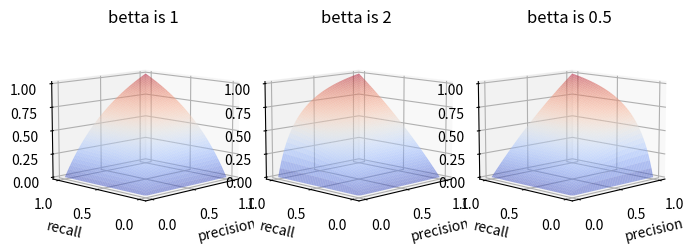

Source code (Python):
import matplotlib.pyplot as plt
import numpy as np

fig, ax = plt.subplots(
    nrows=1, ncols=3, layout="constrained", subplot_kw={"projection": "3d"}
)
_x = np.linspace(0, 1, 50)
_y = np.linspace(0, 1, 50)
x, y = np.meshgrid(_x, _y)
betta = [1, 2, 0.5]

for i, v in enumerate(betta):
    f = (1 + v**2) * (x * y) / (x * v**2 + y)
    ax[i].plot_surface(x, y, f, cmap="coolwarm", alpha=0.5)
    ax[i].view_init(elev=10, azim=-135)
    ax[i].set(title=f"betta is {v}", xlabel="precision", ylabel="recall")
plt.show()
